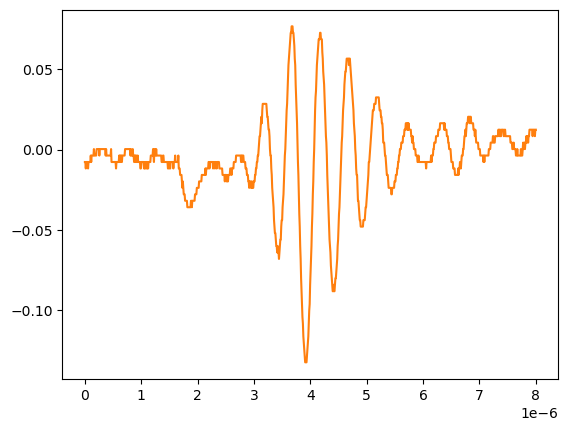

Data behind this chart, as committed beside it:
# KEYSIGHT TECHNOLOGIES, MSO-X 3024T, MY58262555, 07.30.2019051434
# time, 1
# 2024-09-12 15:47:43.770242
0.000000000000000000e+00, -7.778900000000000051e-03
8.008008008008007187e-09, -7.778900000000000051e-03
1.601601601601601437e-08, -1.179900000000000046e-02
2.402402402402402322e-08, -7.778900000000000051e-03
3.203203203203202875e-08, -7.778900000000000051e-03
4.004004004004003428e-08, -7.778900000000000051e-03
4.804804804804804643e-08, -7.778900000000000051e-03
5.605605605605605196e-08, -1.179900000000000046e-02
6.406406406406405750e-08, -7.778900000000000051e-03
7.207207207207206965e-08, -7.778900000000000051e-03
8.008008008008006856e-08, -7.778900000000000051e-03
8.808808808808808071e-08, -7.778900000000000051e-03
9.609609609609609286e-08, -7.778900000000000051e-03
1.041041041041040918e-07, -3.758800000000000075e-03
1.121121121121121039e-07, -7.778900000000000051e-03
1.201201201201201028e-07, -3.758800000000000075e-03
1.281281281281281150e-07, -3.758800000000000075e-03
1.361361361361361271e-07, -3.758800000000000075e-03
1.441441441441441393e-07, -3.758800000000000075e-03
1.521521521521521250e-07, -3.758800000000000075e-03
1.601601601601601371e-07, 2.613070000000000106e-04
1.681681681681681493e-07, -3.758800000000000075e-03
1.761761761761761614e-07, -3.758800000000000075e-03
1.841841841841841736e-07, -3.758800000000000075e-03
1.921921921921921857e-07, -3.758800000000000075e-03
2.002002002002001714e-07, -3.758800000000000075e-03
2.082082082082081836e-07, 2.613070000000000106e-04
2.162162162162161957e-07, 2.613070000000000106e-04
2.242242242242242079e-07, 2.613070000000000106e-04
2.322322322322322200e-07, 2.613070000000000106e-04
2.402402402402402057e-07, 2.613070000000000106e-04
2.482482482482482178e-07, 2.613070000000000106e-04
2.562562562562562300e-07, -3.758800000000000075e-03
2.642642642642642421e-07, 2.613070000000000106e-04
2.722722722722722543e-07, 2.613070000000000106e-04
2.802802802802802664e-07, 2.613070000000000106e-04
2.882882882882882786e-07, 2.613070000000000106e-04
2.962962962962962907e-07, 2.613070000000000106e-04
3.043043043043042499e-07, 2.613070000000000106e-04
3.123123123123122621e-07, 2.613070000000000106e-04
3.203203203203202742e-07, 2.613070000000000106e-04
3.283283283283282864e-07, 2.613070000000000106e-04
3.363363363363362985e-07, 2.613070000000000106e-04
3.443443443443443107e-07, 2.613070000000000106e-04
3.523523523523523228e-07, 2.613070000000000106e-04
3.603603603603603350e-07, 2.613070000000000106e-04
3.683683683683683471e-07, -3.758800000000000075e-03
3.763763763763763593e-07, 2.613070000000000106e-04
3.843843843843843714e-07, -3.758800000000000075e-03
3.923923923923923307e-07, -3.758800000000000075e-03
4.004004004004003428e-07, -3.758800000000000075e-03
4.084084084084083550e-07, -3.758800000000000075e-03
4.164164164164163671e-07, -3.758800000000000075e-03
4.244244244244243793e-07, -3.758800000000000075e-03
4.324324324324323914e-07, -3.758800000000000075e-03
4.404404404404404036e-07, -3.758800000000000075e-03
4.484484484484484157e-07, -3.758800000000000075e-03
4.564564564564564279e-07, -3.758800000000000075e-03
... 942 more rows
